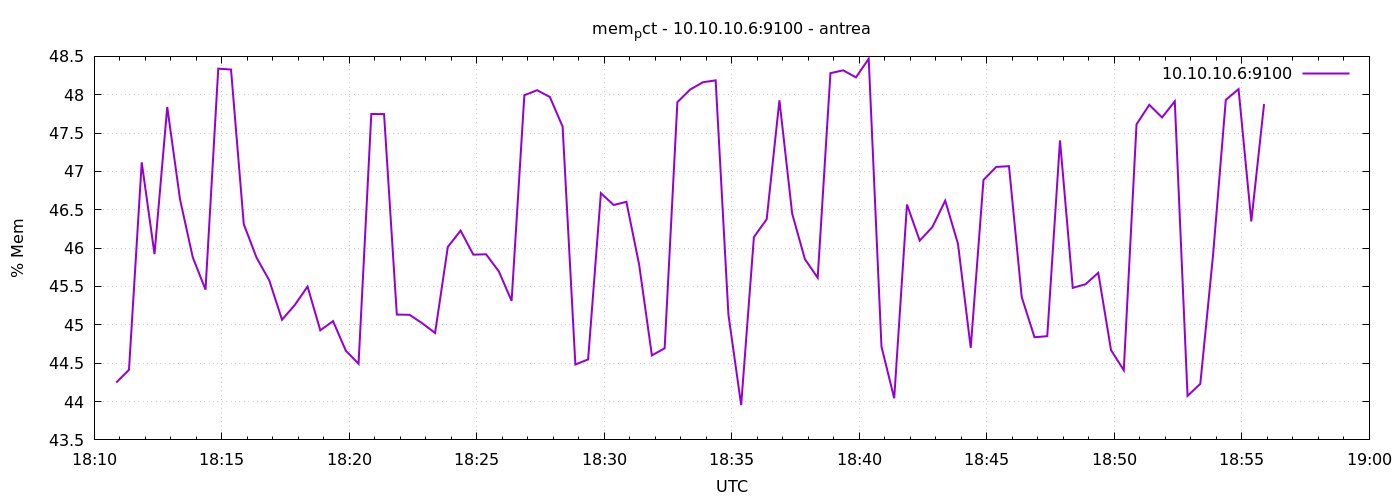

Values plotted in this chart, from the file beside it:
1777313452	44.247801734671995
1777313482	44.41
1777313512	47.12
1777313542	45.92
1777313572	47.84
1777313602	46.64
1777313632	45.88
1777313662	45.46
1777313692	48.34
1777313722	48.33
1777313752	46.31
1777313782	45.88
1777313812	45.58
1777313842	45.07
1777313872	45.26
1777313902	45.5
1777313932	44.93
1777313962	45.05
1777313992	44.66
1777314022	44.49
1777314052	47.75
1777314082	47.75
1777314112	45.13
1777314142	45.13
1777314172	45.02
1777314202	44.89
1777314232	46.02
1777314262	46.23
1777314292	45.92
1777314322	45.92
1777314352	45.7
1777314382	45.31
1777314412	47.99
1777314442	48.06
1777314472	47.97
1777314502	47.58
1777314532	44.48
1777314562	44.55
1777314592	46.72
1777314622	46.56
1777314652	46.6
1777314682	45.79
1777314712	44.6
1777314742	44.69
1777314772	47.9
1777314802	48.07
1777314832	48.16
1777314862	48.19
1777314892	45.13
1777314922	43.95
1777314952	46.15
1777314982	46.38
1777315012	47.93
1777315042	46.45
1777315072	45.86
1777315102	45.61
1777315132	48.28
1777315162	48.32
1777315192	48.23
1777315222	48.47
1777315252	44.72
... 30 more rows
